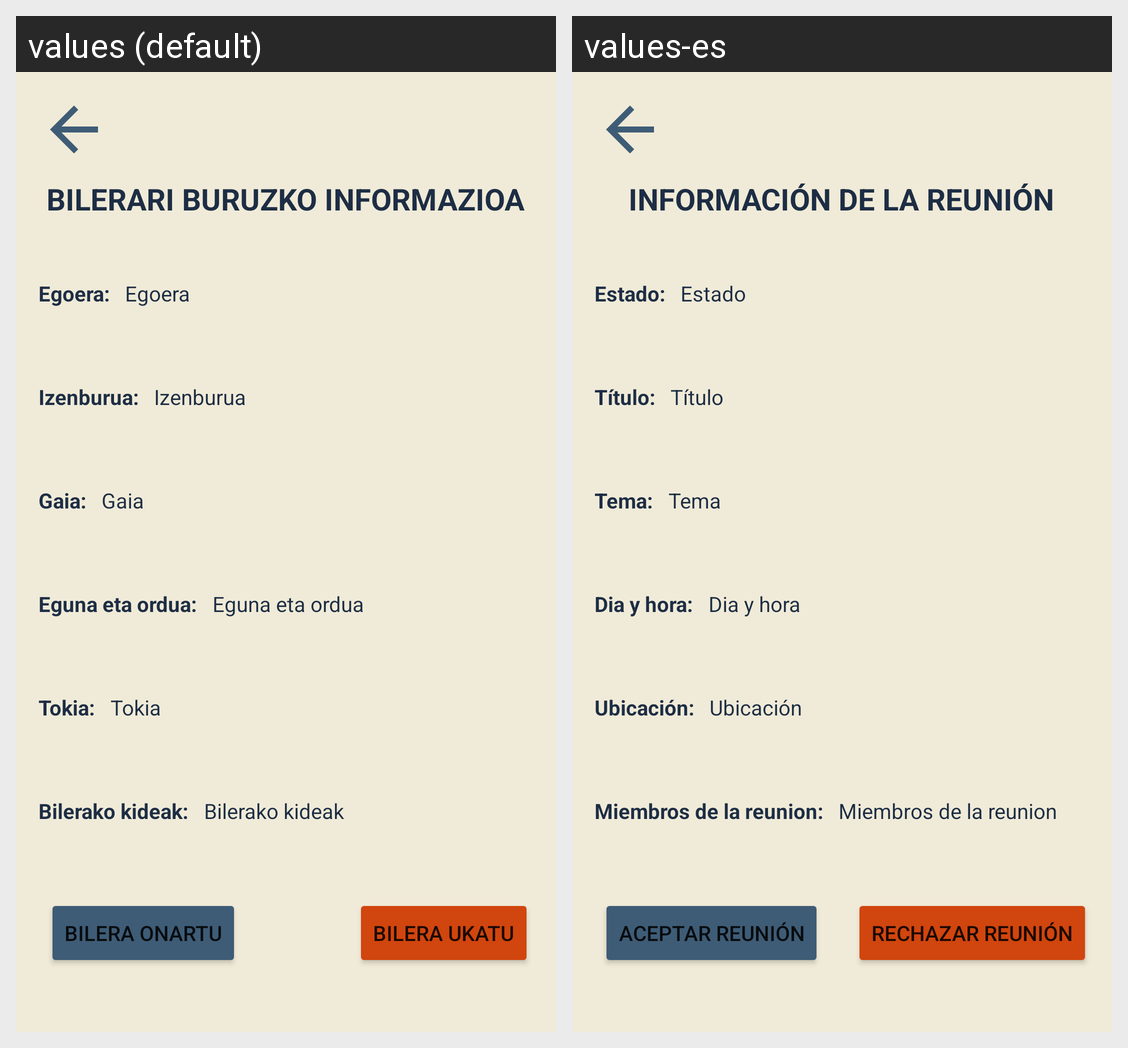

Here is an Android app screen in its default locale and in the app's own translations. Write out the translated-string differences for the strings that appear on this screen.
Android screen res/layout/activity_informacion_reunion.xml rendered under 2 locales, left to right: values (default), values-es. Device: Nexus 5 (rendered at 1080×1920; each locale shown at half size, 540×960, under a caption strip naming it); theme Theme.FrameworkEducativoReto2Grupo2.
Strings drawn on this screen, with the default value and each locale's value (text and hints the layout hard-codes, and strings that could not be matched under every locale, appear in the picture but are not listed):

txtInfoReunion
  values: Bilerari buruzko informazioa
  values-es: Información de la reunión

txtEstado
  values: Egoera:
  values-es: Estado:

txtEstadoInfo
  values: Egoera
  values-es: Estado

txtTituloR
  values: Izenburua:
  values-es: Título:

txtTituloRInfo
  values: Izenburua
  values-es: Título

txtTemaR
  values: Gaia:
  values-es: Tema:

txtTemaRInfo
  values: Gaia
  values-es: Tema

txtDiaHoraR
  values: Eguna eta ordua:
  values-es: Dia y hora:

txtDiaHoraRInfo
  values: Eguna eta ordua
  values-es: Dia y hora

txtUbicacionR
  values: Tokia:
  values-es: Ubicación:

txtUbicacionRInfo
  values: Tokia
  values-es: Ubicación

txtMiembrosReunionR
  values: Bilerako kideak:
  values-es: Miembros de la reunion:

txtMiembrosReunionRInfo
  values: Bilerako kideak
  values-es: Miembros de la reunion

btnAceptarR
  values: Bilera onartu
  values-es: Aceptar reunión

btnRechazarR
  values: Bilera ukatu
  values-es: Rechazar reunión
